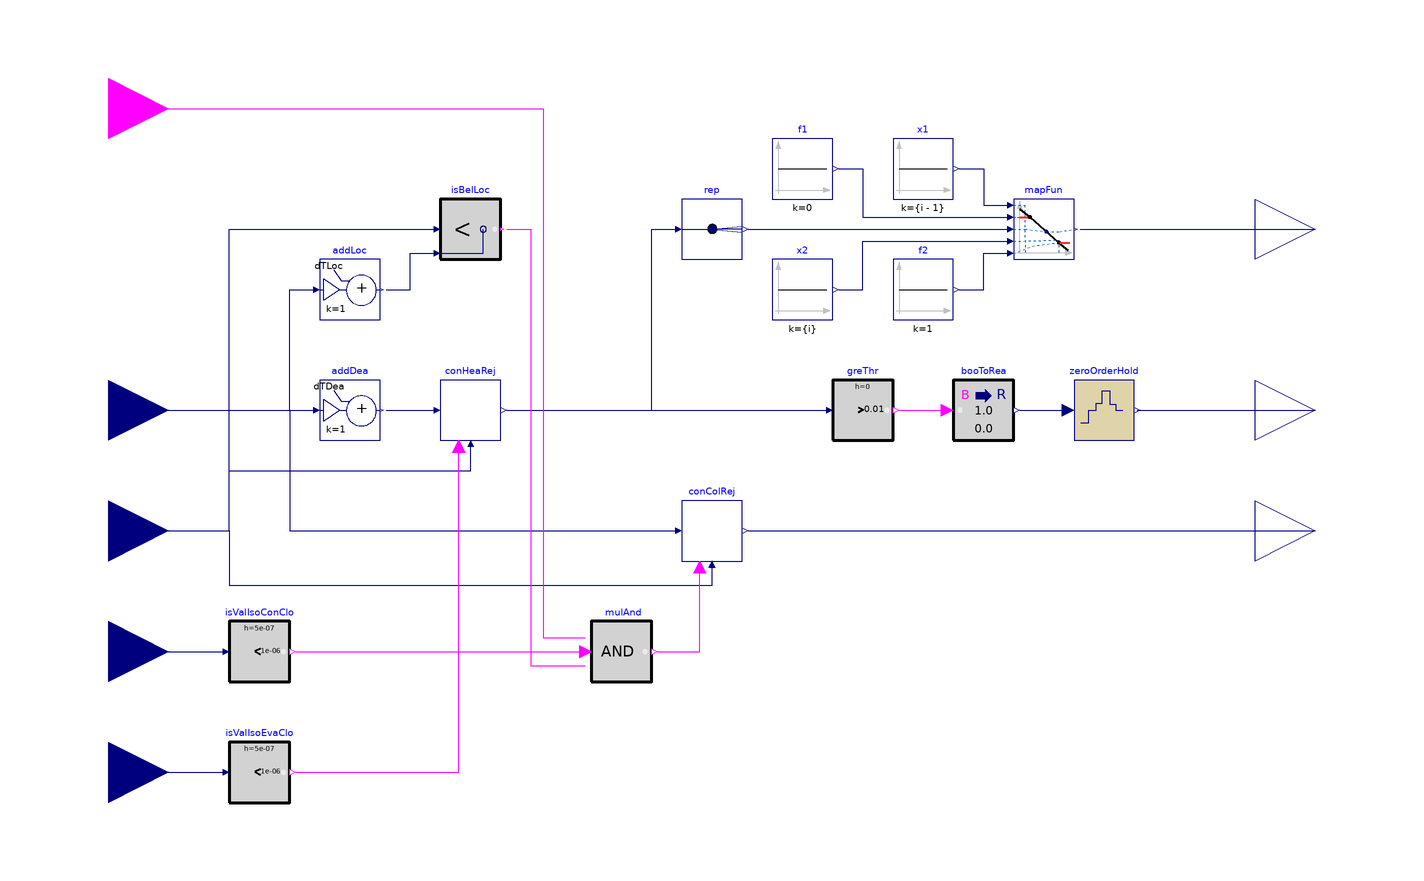

Above is the diagram view of the following Modelica model: its components placed by their Placement annotations and its connect equations drawn as lines.

block SideHot
  "Control block for hot side"
  extends Modelica.Blocks.Icons.Block;
  parameter Integer nSouAmb=1
    "Number of ambient sources to control"
    annotation (Evaluate=true);
  parameter Modelica.SIunits.TemperatureDifference dTDea(
    min=0)=1
    "Temperature difference band between set point tracking and heat rejection (absolute value)";
  parameter Modelica.SIunits.TemperatureDifference dTLoc(
    min=0)=dTDea+2
    "Temperature difference between set point tracking and cold rejection lockout (absolute value)";
  parameter Buildings.Controls.OBC.CDL.Types.SimpleController controllerType=Buildings.Controls.OBC.CDL.Types.SimpleController.PI
    "Type of controller"
    annotation (choices(choice=Buildings.Controls.OBC.CDL.Types.SimpleController.P,
    choice=Buildings.Controls.OBC.CDL.Types.SimpleController.PI));
  parameter Real k(
    min=0)=0.1
    "Gain of controller";
  parameter Modelica.SIunits.Time Ti(
    min=Buildings.Controls.OBC.CDL.Constants.small)=120
    "Time constant of integrator block"
    annotation (Dialog(enable=
    controllerType == Buildings.Controls.OBC.CDL.Types.SimpleController.PI or
    controllerType == Buildings.Controls.OBC.CDL.Types.SimpleController.PID));
  PIDWithEnable conColRej(
    final k=k,
    final Ti=Ti,
    final controllerType=Buildings.Controls.OBC.CDL.Types.SimpleController.PI,
    final yMin=0,
    final yMax=nSouAmb+1,
    final reverseActing=true)
    "Controller for cold rejection"
    annotation (Placement(transformation(extent={{-10,-50},{10,-30}})));
  Buildings.Controls.OBC.CDL.Interfaces.RealOutput yCol(
    final unit="1")
    "Control signal for cold side"
    annotation (Placement(transformation(extent={{180,-60},{220,-20}}),
    iconTransformation(extent={{100,-60},{140,-20}})));
  Buildings.Controls.OBC.CDL.Continuous.GreaterThreshold greThr(
    final t=0.01)
    "Control signal is non zero (with 1% tolerance)"
    annotation (Placement(transformation(extent={{40,-10},{60,10}})));
  Buildings.Controls.OBC.CDL.Conversions.BooleanToReal booToRea
    "Convert DO to AO signal"
    annotation (Placement(transformation(extent={{80,-10},{100,10}})));
  PIDWithEnable conHeaRej(
    final k=k,
    final Ti=Ti,
    final controllerType=Buildings.Controls.OBC.CDL.Types.SimpleController.PI,
    final yMin=0,
    final yMax=nSouAmb,
    final reverseActing=false)
    "Controller for heat rejection"
    annotation (Placement(transformation(extent={{-90,-10},{-70,10}})));
  Buildings.Controls.OBC.CDL.Continuous.Line mapFun[nSouAmb]
    "Mapping functions for controlled systems"
    annotation (Placement(transformation(extent={{100,50},{120,70}})));
  Buildings.Controls.OBC.CDL.Continuous.Sources.Constant x1[nSouAmb](
    final k={(i-1) for i in 1:nSouAmb})
    "x1"
    annotation (Placement(transformation(extent={{60,70},{80,90}})));
  Buildings.Controls.OBC.CDL.Routing.RealReplicator rep(
    final nout=nSouAmb)
    "Replicate control signal"
    annotation (Placement(transformation(extent={{-10,-10},{10,10}},rotation=0,origin={0,60})));
  Buildings.Controls.OBC.CDL.Continuous.Sources.Constant f1[nSouAmb](
    each final k=0)
    "f1"
    annotation (Placement(transformation(extent={{20,70},{40,90}})));
  Buildings.Controls.OBC.CDL.Continuous.Sources.Constant f2[nSouAmb](
    each final k=1)
    "f2"
    annotation (Placement(transformation(extent={{60,30},{80,50}})));
  Buildings.Controls.OBC.CDL.Continuous.Sources.Constant x2[nSouAmb](
    final k={(i) for i in 1:nSouAmb})
    "x2"
    annotation (Placement(transformation(extent={{20,30},{40,50}})));
  Buildings.Controls.OBC.CDL.Interfaces.BooleanInput uHeaCoo
    "Enable signal for heating or cooling"
    annotation (Placement(transformation(extent={{-220,80},{-180,120}}),
    iconTransformation(extent={{-140,60},{-100,100}})));
  Buildings.Controls.OBC.CDL.Interfaces.RealInput TSet(
    final unit="K",
    displayUnit="degC")
    "Supply temperature set point (heating or chilled water)"
    annotation (Placement(transformation(extent={{-220,-20},{-180,20}}),
    iconTransformation(extent={{-140,22},{-100,62}})));
  Buildings.Controls.OBC.CDL.Interfaces.RealInput TTop(
    final unit="K",
    displayUnit="degC")
    "Temperature at top of tank"
    annotation (Placement(transformation(extent={{-220,-60},{-180,-20}}),
    iconTransformation(extent={{-140,-20},{-100,20}})));
  Buildings.Controls.OBC.CDL.Interfaces.RealOutput yAmb[nSouAmb](
    each final unit="1")
    "Control signal for ambient sources"
    annotation (Placement(transformation(extent={{180,40},{220,80}}),
    iconTransformation(extent={{100,20},{140,60}})));
  Buildings.Controls.OBC.CDL.Interfaces.RealOutput yValIso(
    final unit="1")
    "Ambient loop isolation valve control signal"
    annotation (Placement(transformation(extent={{180,-20},{220,20}}),
    iconTransformation(extent={{100,-20},{140,20}})));
  Buildings.Controls.OBC.CDL.Interfaces.RealInput yValIsoCon_actual(
    final unit="1")
    "Return position of condenser to ambient loop isolation valve"
    annotation (Placement(transformation(extent={{-220,-100},{-180,-60}}),
    iconTransformation(extent={{-140,-60},{-100,-20}})));
  Buildings.Controls.OBC.CDL.Interfaces.RealInput yValIsoEva_actual(
    final unit="1")
    "Return position of evaporator to ambient loop isolation valve"
    annotation (Placement(transformation(extent={{-220,-140},{-180,-100}}),
    iconTransformation(extent={{-140,-100},{-100,-60}})));
  Buildings.Controls.OBC.CDL.Continuous.LessThreshold isValIsoConClo(
    final t=1E-6,
    h=0.5E-6)
    "Check if isolation valve is closed"
    annotation (Placement(transformation(extent={{-160,-90},{-140,-70}})));
  Buildings.Controls.OBC.CDL.Continuous.LessThreshold isValIsoEvaClo(
    final t=1E-6,
    h=0.5E-6) "Check if isolation valve is closed"
    annotation (Placement(transformation(extent={{-160,-130},{-140,-110}})));
  Buildings.Controls.OBC.CDL.Logical.MultiAnd mulAnd(
    nu=3)
    annotation (Placement(transformation(extent={{-40,-90},{-20,-70}})));
  Buildings.Controls.OBC.CDL.Continuous.AddParameter addDea(
    p=dTDea,
    k=1)
    "Add dead band"
    annotation (Placement(transformation(extent={{-130,-10},{-110,10}})));
  Modelica.Blocks.Discrete.ZeroOrderHold zeroOrderHold(
    samplePeriod=60)
    annotation (Placement(transformation(extent={{120,-10},{140,10}})));
  Buildings.Controls.OBC.CDL.Continuous.AddParameter addLoc(
    p=dTLoc,
    k=1)
    "Add temperature difference for lockout"
    annotation (Placement(transformation(extent={{-130,30},{-110,50}})));
  Buildings.Controls.OBC.CDL.Continuous.Less isBelLoc(
    h=0.1)
    "Check if temperature is below cold rejection lockout"
    annotation (Placement(transformation(extent={{-90,50},{-70,70}})));
equation
  connect(mapFun.y,yAmb)
    annotation (Line(points={{122,60},{200,60}},color={0,0,127}));
  connect(TSet,conColRej.u_s)
    annotation (Line(points={{-200,0},{-140,0},{-140,-40},{-12,-40}},color={0,0,127}));
  connect(TTop,conColRej.u_m)
    annotation (Line(points={{-200,-40},{-160,-40},{-160,-58},{0,-58},{0,-52}},color={0,0,127}));
  connect(conHeaRej.y,greThr.u)
    annotation (Line(points={{-68,0},{38,0}},color={0,0,127}));
  connect(x1.y,mapFun.x1)
    annotation (Line(points={{82,80},{90,80},{90,68},{98,68}},color={0,0,127}));
  connect(conHeaRej.y,rep.u)
    annotation (Line(points={{-68,0},{-20,0},{-20,60},{-12,60}},color={0,0,127}));
  connect(rep.y,mapFun.u)
    annotation (Line(points={{12,60},{98,60}},color={0,0,127}));
  connect(f1.y,mapFun.f1)
    annotation (Line(points={{42,80},{50,80},{50,64},{98,64}},color={0,0,127}));
  connect(f2.y,mapFun.f2)
    annotation (Line(points={{82,40},{90,40},{90,52},{98,52}},color={0,0,127}));
  connect(x2.y,mapFun.x2)
    annotation (Line(points={{42,40},{50,40},{50,56},{98,56}},color={0,0,127}));
  connect(conColRej.y,yCol)
    annotation (Line(points={{12,-40},{200,-40}},color={0,0,127}));
  connect(TTop,conHeaRej.u_m)
    annotation (Line(points={{-200,-40},{-160,-40},{-160,-20},{-80,-20},{-80,-12}},color={0,0,127}));
  connect(yValIsoCon_actual,isValIsoConClo.u)
    annotation (Line(points={{-200,-80},{-162,-80}},color={0,0,127}));
  connect(yValIsoEva_actual,isValIsoEvaClo.u)
    annotation (Line(points={{-200,-120},{-162,-120}},color={0,0,127}));
  connect(mulAnd.y,conColRej.uEna)
    annotation (Line(points={{-18,-80},{-4,-80},{-4,-52}},color={255,0,255}));
  connect(isValIsoEvaClo.y,conHeaRej.uEna)
    annotation (Line(points={{-138,-120},{-84,-120},{-84,-12}},color={255,0,255}));
  connect(TSet,addDea.u)
    annotation (Line(points={{-200,0},{-132,0}},color={0,0,127}));
  connect(addDea.y,conHeaRej.u_s)
    annotation (Line(points={{-108,0},{-92,0}},color={0,0,127}));
  connect(greThr.y,booToRea.u)
    annotation (Line(points={{62,0},{78,0}},color={255,0,255}));
  connect(booToRea.y,zeroOrderHold.u)
    annotation (Line(points={{102,0},{118,0}},color={0,0,127}));
  connect(zeroOrderHold.y,yValIso)
    annotation (Line(points={{141,0},{200,0}},color={0,0,127}));
  connect(TSet,addLoc.u)
    annotation (Line(points={{-200,0},{-140,0},{-140,40},{-132,40}},color={0,0,127}));
  connect(TTop,isBelLoc.u1)
    annotation (Line(points={{-200,-40},{-160,-40},{-160,60},{-92,60}},color={0,0,127}));
  connect(addLoc.y,isBelLoc.u2)
    annotation (Line(points={{-108,40},{-100,40},{-100,52},{-92,52}},color={0,0,127}));
  connect(uHeaCoo,mulAnd.u[1])
    annotation (Line(points={{-200,100},{-56,100},{-56,-75.3333},{-42,-75.3333}},color={255,0,255}));
  connect(isValIsoConClo.y,mulAnd.u[2])
    annotation (Line(points={{-138,-80},{-90,-80},{-90,-80},{-42,-80}},
                                                   color={255,0,255}));
  connect(isBelLoc.y, mulAnd.u[3]) annotation (Line(points={{-68,60},{-60,60},{
          -60,-84.6667},{-42,-84.6667}}, color={255,0,255}));
  annotation (
    defaultComponentName="conHot",
    Documentation(
      revisions="<html>
<ul>
<li>
July 31, 2020, by Antoine Gautier:<br/>
First implementation.
</li>
</ul>
</html>",
      info="<html>
<p>
This block serves as the controller for the hot side of the ETS in
<a href=\"modelica://Buildings.Experimental.DHC.EnergyTransferStations.Combined.Generation5.Controls.Supervisory\">
Buildings.Experimental.DHC.EnergyTransferStations.Combined.Generation5.Controls.Supervisory</a>.
It computes the following control signals.
</p>
<ul>
<li>
Control signals for ambient sources <code>yAmb</code> (array)<br/>

The controller for heat rejection is enabled when the return position
of the evaporator loop isolation valve is close to zero.
When enabled, it maintains the temperature at the top of the heating water
tank at the heating water supply temperature set point plus a
dead band <code>dTDea</code>.
The controller yields a control signal value between
<code>0</code> and <code>nSouAmb</code>.
The systems serving as ambient sources are then controlled in sequence
by mapping the controller output to a <code>nSouAmb</code>-array of
signals between <code>0</code> and <code>1</code>.
</li>
<li>
Control signal for cold rejection <code>yCol</code><br/>

The controller for cold rejection is enabled if
<ul>
<li>
the return position of the condenser loop isolation valve is close to zero,
and
</li>
<li>
heating is enabled, and
</li>
<li>
the temperature at the top of the heating water tank is below a safety
limit equal to the heating water supply temperature set point plus the
parameter <code>dTLoc</code>. This last condition limits the temperature
overshoot after the warmup periods, without having to finely tune the heat and
cold rejection controller parameters to guard against the disturbing effect
of a varying district water temperature.
</li>
</ul>
When enabled, the controller maintains the temperature at the top of the
heating water tank at the heating water supply temperature set point.
The controller yields a signal between <code>0</code> and <code>nSouAmb+1</code>
which is connected to
<a href=\"modelica://Buildings.Experimental.DHC.EnergyTransferStations.Combined.Generation5.Controls.SideCold\">
Buildings.Experimental.DHC.EnergyTransferStations.Combined.Generation5.Controls.SideCold</a>
where it is used to control in sequence the systems serving as ambient sources
and ultimately to reset down the chilled water supply temperature.
</li>
<li>
Control signal for the condenser loop isolation valve <code>yIsoAmb</code><br/>

The valve is commanded to be fully open whenever the controller
for heat rejection yields an output signal greater than zero.
The command signal is held for 60s to avoid short cycling.
</li>
</ul>
</html>"),
    Diagram(
      coordinateSystem(
        extent={{-180,-140},{180,140}})));
end SideHot;